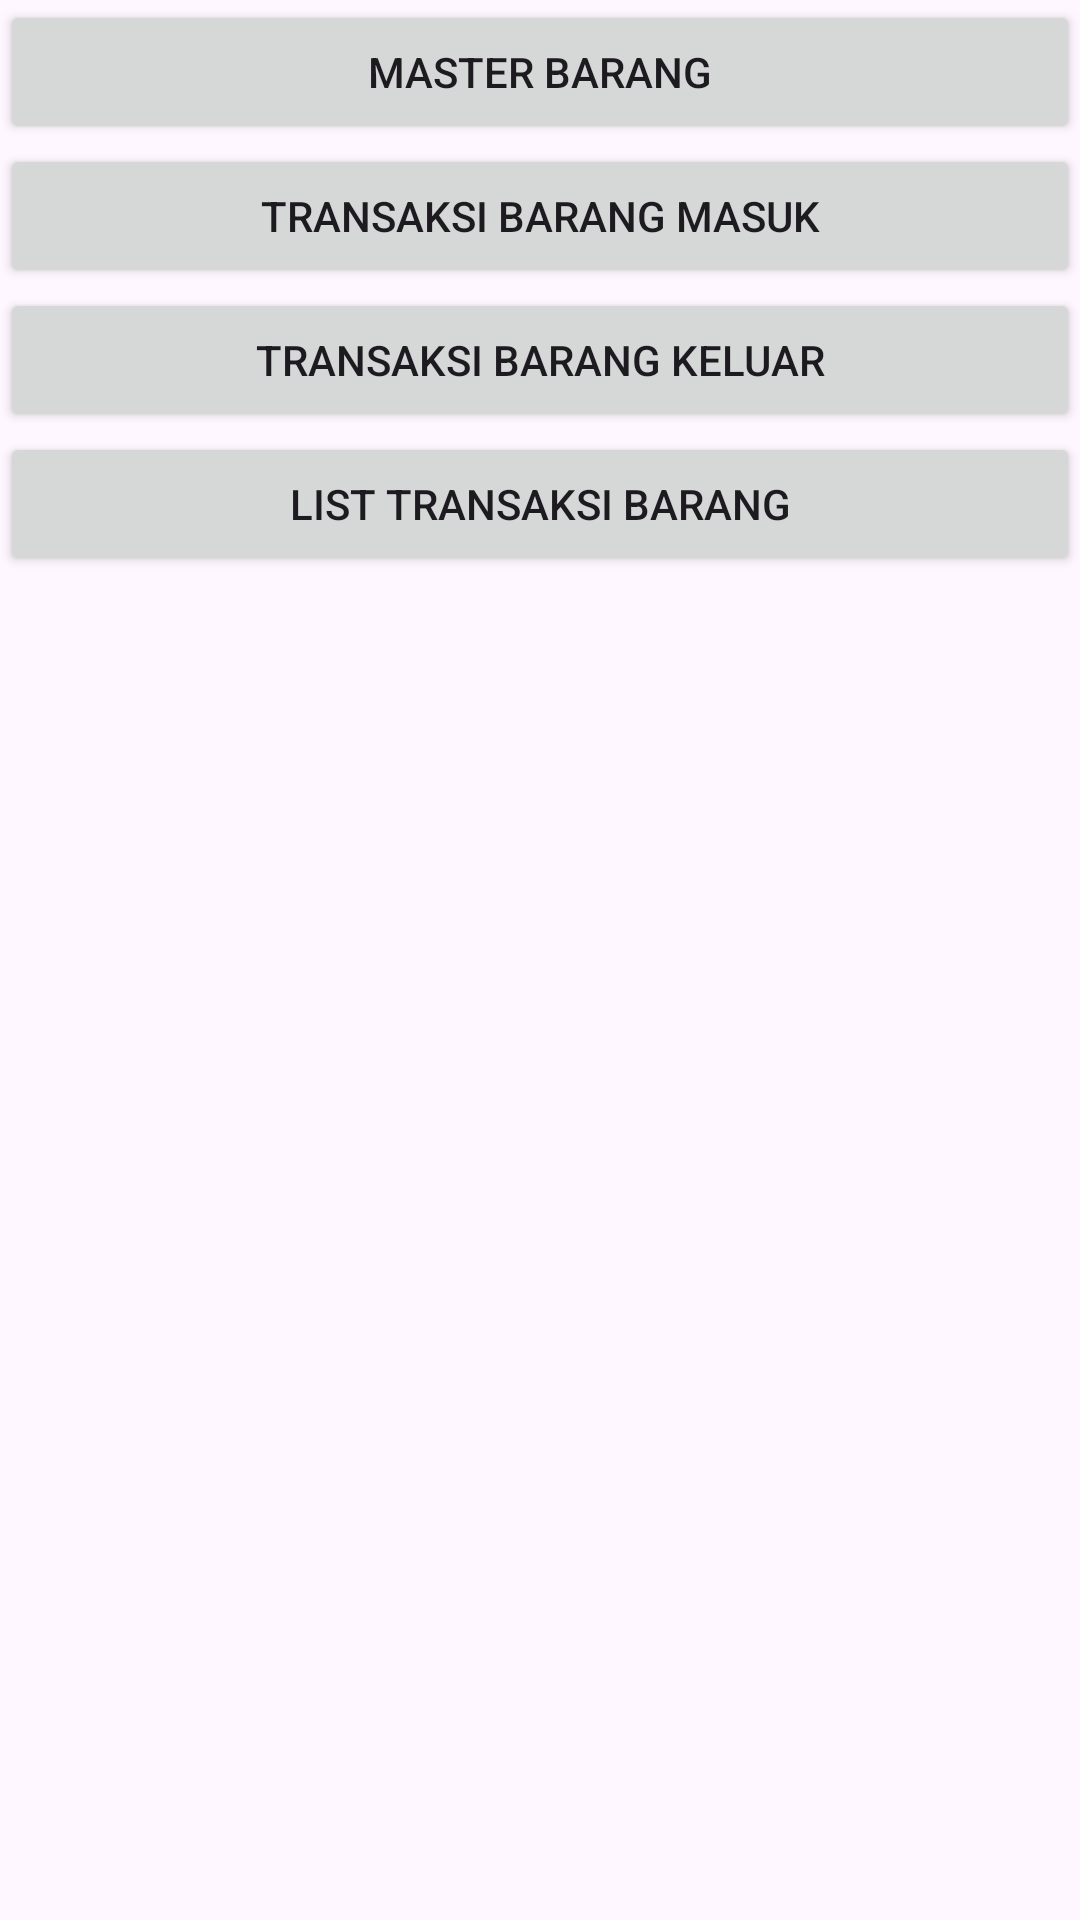

Android layout source for this screen:
<!-- AndroidManifest.xml: application theme Theme.SoalTest -->
<!-- res/layout/activity_main.xml -->
<?xml version="1.0" encoding="utf-8"?>
<layout>
    <LinearLayout xmlns:android="http://schemas.android.com/apk/res/android"
        xmlns:app="http://schemas.android.com/apk/res-auto"
        xmlns:tools="http://schemas.android.com/tools"
        android:layout_width="match_parent"
        android:layout_height="match_parent"
        android:orientation="vertical"
        tools:context=".MainActivity">

        <Button
            android:id="@+id/btnMasterBarang"
            android:text="Master Barang"
            android:layout_width="match_parent"
            android:layout_height="wrap_content"/>

        <Button
            android:id="@+id/btnTransaksiMasuk"
            android:text="Transaksi Barang Masuk"
            android:layout_width="match_parent"
            android:layout_height="wrap_content"/>

        <Button
            android:id="@+id/btnTransaksiKeluar"
            android:text="Transaksi Barang Keluar"
            android:layout_width="match_parent"
            android:layout_height="wrap_content"/>

        <Button
            android:id="@+id/btnListTransaksi"
            android:text="List Transaksi Barang"
            android:layout_width="match_parent"
            android:layout_height="wrap_content"/>

    </LinearLayout>
</layout>
<!-- resources referenced by this layout -->
<resources>
  <style name="Theme.SoalTest" parent="Base.Theme.SoalTest" />
  <style name="Base.Theme.SoalTest" parent="Theme.Material3.DayNight.NoActionBar">
          
          
      </style>
</resources>
